Run: headless pygame with SDL's dummy video driver; simulated clock (each Clock.tick advances the game by its frame time, no real sleeping); random seed 0; keys injected as events and as key.get_pressed() state; no mouse input.
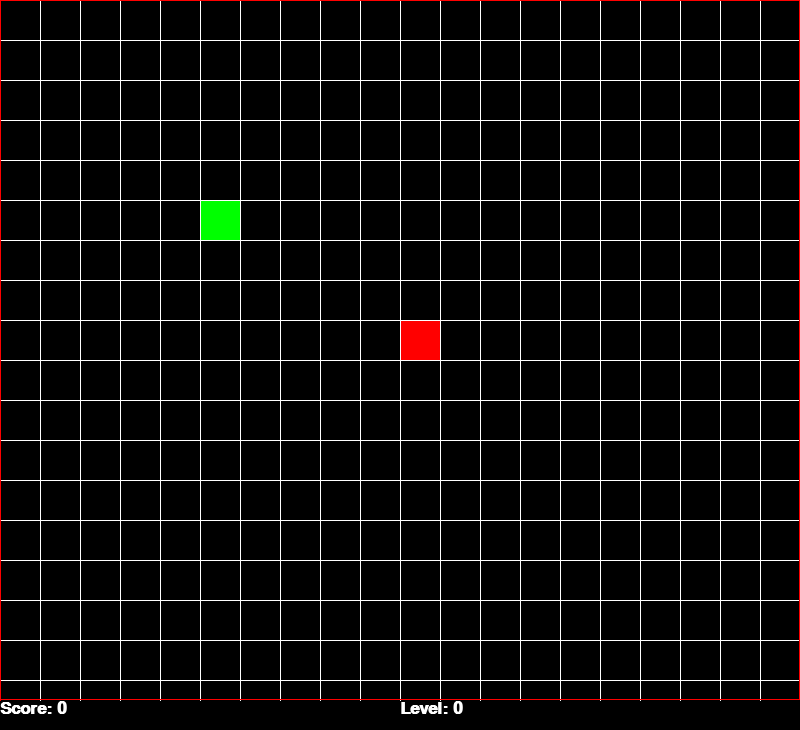
Frame 1 of 1 · flips 1–60 · no input

The pygame program that drew these frames:

import random

import pygame
import time
import sys

pygame.init()
pygame.font.init()

WIDTH, HEIGHT = 800, 700
BLOCK_SIZE = 40
SCREEN = pygame.display.set_mode((WIDTH, HEIGHT+30))
clock = pygame.time.Clock()
font = pygame.font.SysFont("times new roman", 26, bold = True)

RED = (255, 0, 0)
BLUE = (0, 0, 255)
GREEN = [0, 255, 0]
BLACK = (0, 0, 0)
WHITE = (255, 255, 255)

class Point:
    def __init__(self, x, y):
        self.x = x
        self.y = y

class Snake():
    def __init__(self):
        self.body = [
            Point(
                x=WIDTH // BLOCK_SIZE // 2,
                y=HEIGHT // BLOCK_SIZE // 2,
            ),
        ]

    def draw(self):
        head = self.body[0]
        pygame.draw.rect(
            SCREEN,
            RED,
            pygame.Rect(
                head.x * BLOCK_SIZE,
                head.y * BLOCK_SIZE,
                BLOCK_SIZE,
                BLOCK_SIZE,
            )
        )
        for body in self.body[1:]:
            pygame.draw.rect(
                SCREEN,
                BLUE,
                pygame.Rect(
                    body.x * BLOCK_SIZE,
                    body.y * BLOCK_SIZE,
                    BLOCK_SIZE,
                    BLOCK_SIZE,
                )
            )


    def move(self, dx, dy):
        for idx in range(len(self.body) - 1, 0, -1):
            self.body[idx].x = self.body[idx - 1].x
            self.body[idx].y = self.body[idx - 1].y

        self.body[0].x += dx
        self.body[0].y += dy

        for idx in range(len(self.body) - 1, 0, -1):
            if self.body[idx].x == self.body[0].x and self.body[idx].y == self.body[0].y:
                game_over()

        if self.body[0].x >= WIDTH // BLOCK_SIZE:
            game_over()
        elif self.body[0].x < 0:
            game_over()
        elif self.body[0].y < 0:
            game_over()
        elif self.body[0].y >= HEIGHT // BLOCK_SIZE:
            game_over()

    def check_collision(self, food):
        if food.location.x != self.body[0].x:
            return False
        if food.location.y != self.body[0].y:
            return False
        return True

class Food:
    def __init__(self, x, y):
        self.color = GREEN
        self.weight = 1
        self.location = Point(x, y)
    
    def draw(self):
        pygame.draw.rect(
            SCREEN,
            self.color,
            pygame.Rect(
                self.location.x * BLOCK_SIZE,
                self.location.y * BLOCK_SIZE,
                BLOCK_SIZE,
                BLOCK_SIZE,
            )
        )
    

    def generate_new(self, snake_body):
        self.location.x = random.randint(0, WIDTH // BLOCK_SIZE - 1)
        self.location.y = random.randint(0, HEIGHT // BLOCK_SIZE - 1)
        self.weight = random.randint(1, 3)
        self.color[0] = 200 - (self.weight - 1) * 100
        self.color[2] = 200 - (self.weight - 1) * 100
        for idx in range(len(snake_body) - 1, 0, -1):
            if self.location.x == snake_body[idx].x and self.location.y == snake_body[idx].y:
                self.location.x = random.randint(0, WIDTH // BLOCK_SIZE - 1)
                self.location.y = random.randint(0, HEIGHT // BLOCK_SIZE - 1)
                idx = len(snake_body) - 1

def draw_grid():
    for x in range(0, WIDTH, BLOCK_SIZE):
        pygame.draw.line(SCREEN, WHITE, start_pos=(x, 0), end_pos=(x, HEIGHT), width=1)
    for y in range(0, HEIGHT, BLOCK_SIZE):
        pygame.draw.line(SCREEN, WHITE, start_pos=(0, y), end_pos=(WIDTH, y), width=1)

    pygame.draw.line(SCREEN, RED, start_pos=(0, HEIGHT-1), end_pos=(WIDTH-1, HEIGHT-1), width=1) 
    pygame.draw.line(SCREEN, RED, start_pos=(0, 0), end_pos=(0, HEIGHT), width=1)   
    pygame.draw.line(SCREEN, RED, start_pos=(WIDTH-1, 0), end_pos=(WIDTH-1, HEIGHT-1), width=1)   
    pygame.draw.line(SCREEN, RED, start_pos=(0, 0), end_pos=(WIDTH, 0), width=1)    

def game_over():
    print("game over")
    sys.exit()

def main():
    running = True
    spawn_time = time.perf_counter()
    snake = Snake()
    food = Food(5, 5)
    dx, dy = 0, 0
    score = 0
    level = 0
    to_app = 0

    while running:
        for event in pygame.event.get():
            if event.type == pygame.QUIT:
                running = False
 
            if event.type == pygame.KEYDOWN:
                if event.key == pygame.K_UP and dy != 1:
                    dx, dy = 0, -1
                elif event.key == pygame.K_DOWN and dy != -1:
                    dx, dy = 0, 1
                elif event.key == pygame.K_RIGHT and dx != -1:
                    dx, dy = 1, 0
                elif event.key == pygame.K_LEFT and dx != 1:
                    dx, dy = -1, 0
                elif event.key == pygame.K_q:
                    running = False
                elif event.key == pygame.K_p:
                    time.sleep(10)


        snake.move(dx, dy)

        if snake.check_collision(food):
            spawn_time = time.perf_counter()
            score += 1
            level = score // 3
            to_app += food.weight
            food.generate_new(snake.body)
            snake.body.append(Point(snake.body[-1].x, snake.body[-1].y))
            to_app -= 1
        elif to_app > 0:
            snake.body.append(Point(snake.body[-1].x, snake.body[-1].y))
            to_app -= 1

        if time.perf_counter() - spawn_time > 5:
            spawn_time = time.perf_counter()
            food.generate_new(snake.body)
        score_font = font.render('Score: ' + str(score), True, (255, 255, 255))
        level_font = font.render('Level: ' + str(level), True, (255, 255, 255))
        
        SCREEN.fill(BLACK)
        SCREEN.blit(score_font, (0, HEIGHT))
        SCREEN.blit(level_font, (WIDTH // 2, HEIGHT))

        snake.draw()
        food.draw()
        draw_grid()

        pygame.display.flip()
        clock.tick(2 * level + 5)

if __name__ == '__main__':
    main()
